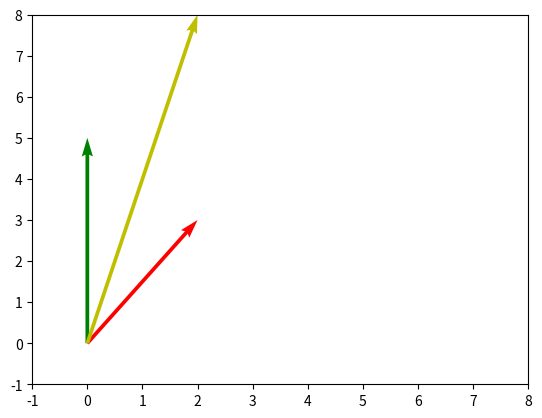

Source code (Python):
# -*- coding: utf-8 -*-
"""addiition.ipynb

Automatically generated by Colaboratory.

Original file is located at
    https://colab.research.google.com/<link-removed>
"""

import numpy as np
import matplotlib.pyplot as plt
v1=[2,3]
v2=[0,5]
v=np.array(v1)
w=np.array(v2)
vw=v+w
print("vectors from list 1:")
print(v)
print("vectors from list 2:")
print(w)
print("Addition of 2 vectors")
print(vw)
origin=[0,0]
fig, ax =plt.subplots()
ax.set_xlim(-1, 8)
ax.set_ylim(-1, 8)
ax.quiver(origin[0], origin[1], v[0],v[1], angles='xy',scale_units='xy', scale=1, color='r')
ax.quiver(origin[0], origin[1], w[0],w[1], angles='xy',scale_units='xy', scale=1,color='g')
ax.quiver(origin[0], origin[1], vw[0],vw[1], angles='xy',scale_units='xy', scale=1,color='y')
plt.show